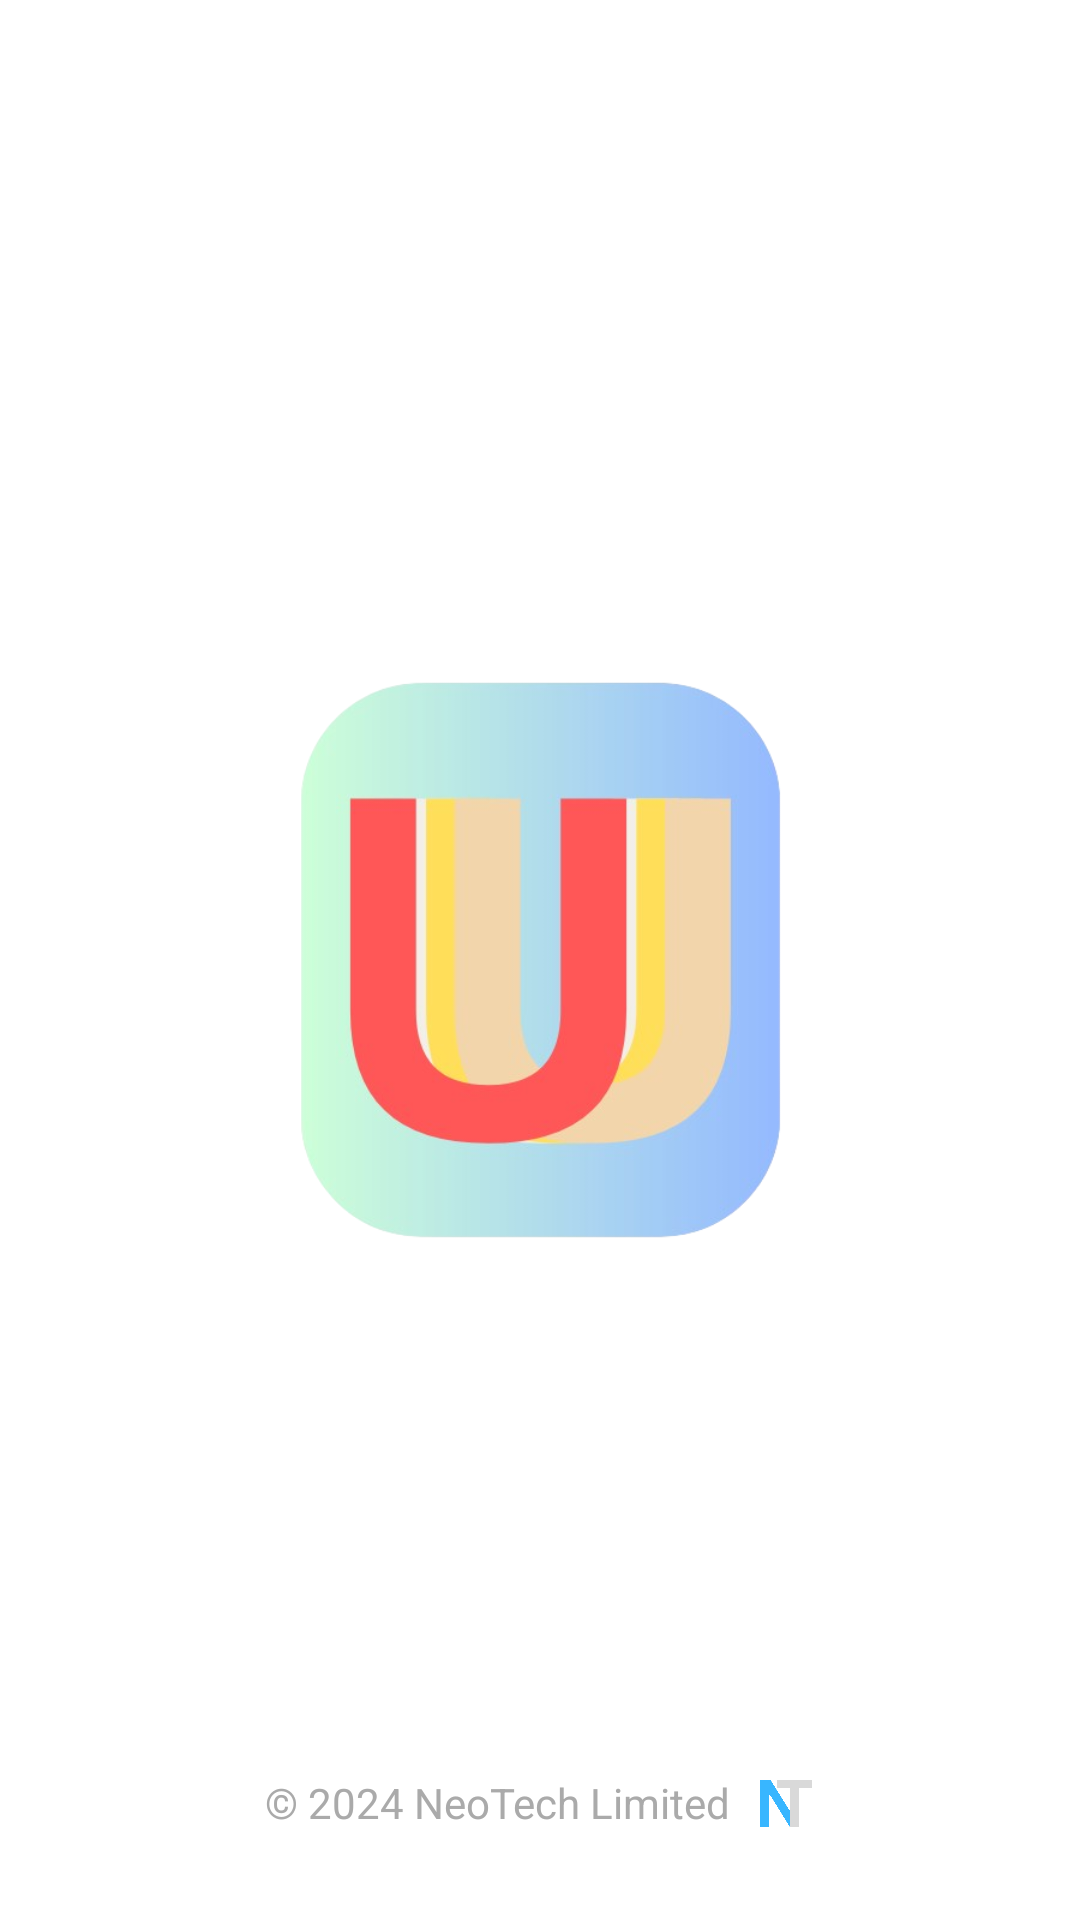

The Android layout XML behind this screen, and the referenced resources:
<!-- AndroidManifest.xml: application theme Theme.UStudyBuddyV1 -->
<!-- res/layout/activity_splash.xml -->
<?xml version="1.0" encoding="utf-8"?>
<RelativeLayout xmlns:android="http://schemas.android.com/apk/res/android"
    android:layout_width="match_parent"
    android:layout_height="match_parent"
    android:background="@android:color/white">

    
    <LinearLayout
        android:id="@+id/centered_content"
        android:layout_width="match_parent"
        android:layout_height="wrap_content"
        android:orientation="vertical"
        android:gravity="center"
        android:layout_centerInParent="true">

        
        <ImageView
            android:id="@+id/logo_image"
            android:layout_width="200dp"
            android:layout_height="200dp"
            android:src="@drawable/new_logo_alt"
            android:contentDescription="App Logo" />

    </LinearLayout>

    
    <LinearLayout
        android:id="@+id/bottom_section"
        android:layout_width="match_parent"
        android:layout_height="wrap_content"
        android:layout_alignParentBottom="true"
        android:layout_marginBottom="10dp"
        android:gravity="center"
        android:orientation="horizontal"
        android:padding="16dp">

        
        <TextView
            android:id="@+id/trademark_text"
            android:layout_width="wrap_content"
            android:layout_height="wrap_content"
            android:layout_marginEnd="8dp"
            android:text="© 2024 NeoTech Limited"
            android:textColor="@android:color/darker_gray"
            android:textSize="14sp" />

        
        <ImageView
            android:id="@+id/company_logo"
            android:layout_width="20dp"
            android:layout_height="26dp"
            android:contentDescription="Company Logo"
            android:src="@drawable/company_logo" />

    </LinearLayout>
</RelativeLayout>
<!-- resources referenced by this layout -->
<resources>
  <!-- drawable company_logo: png bitmap (drawable, 7774 bytes) -->
  <!-- drawable new_logo_alt: png bitmap (drawable, 75977 bytes) -->
  <style name="Theme.UStudyBuddyV1" parent="Theme.MaterialComponents.DayNight.DarkActionBar">
          
          <item name="colorPrimary">#A7C8F2</item> 
          <item name="colorPrimaryVariant">#82B3E2</item> 
          <item name="colorOnPrimary">#FFFFFF</item> 
  
          
          <item name="colorSecondary">#A7C8F2</item> 
          <item name="colorSecondaryVariant">#82B3E2</item>
          <item name="colorOnSecondary">#FFFFFF</item>
  
          
          <item name="android:statusBarColor">#A7C8F2</item> 
          <item name="android:navigationBarColor">#A7C8F2</item> 
      </style>
</resources>
